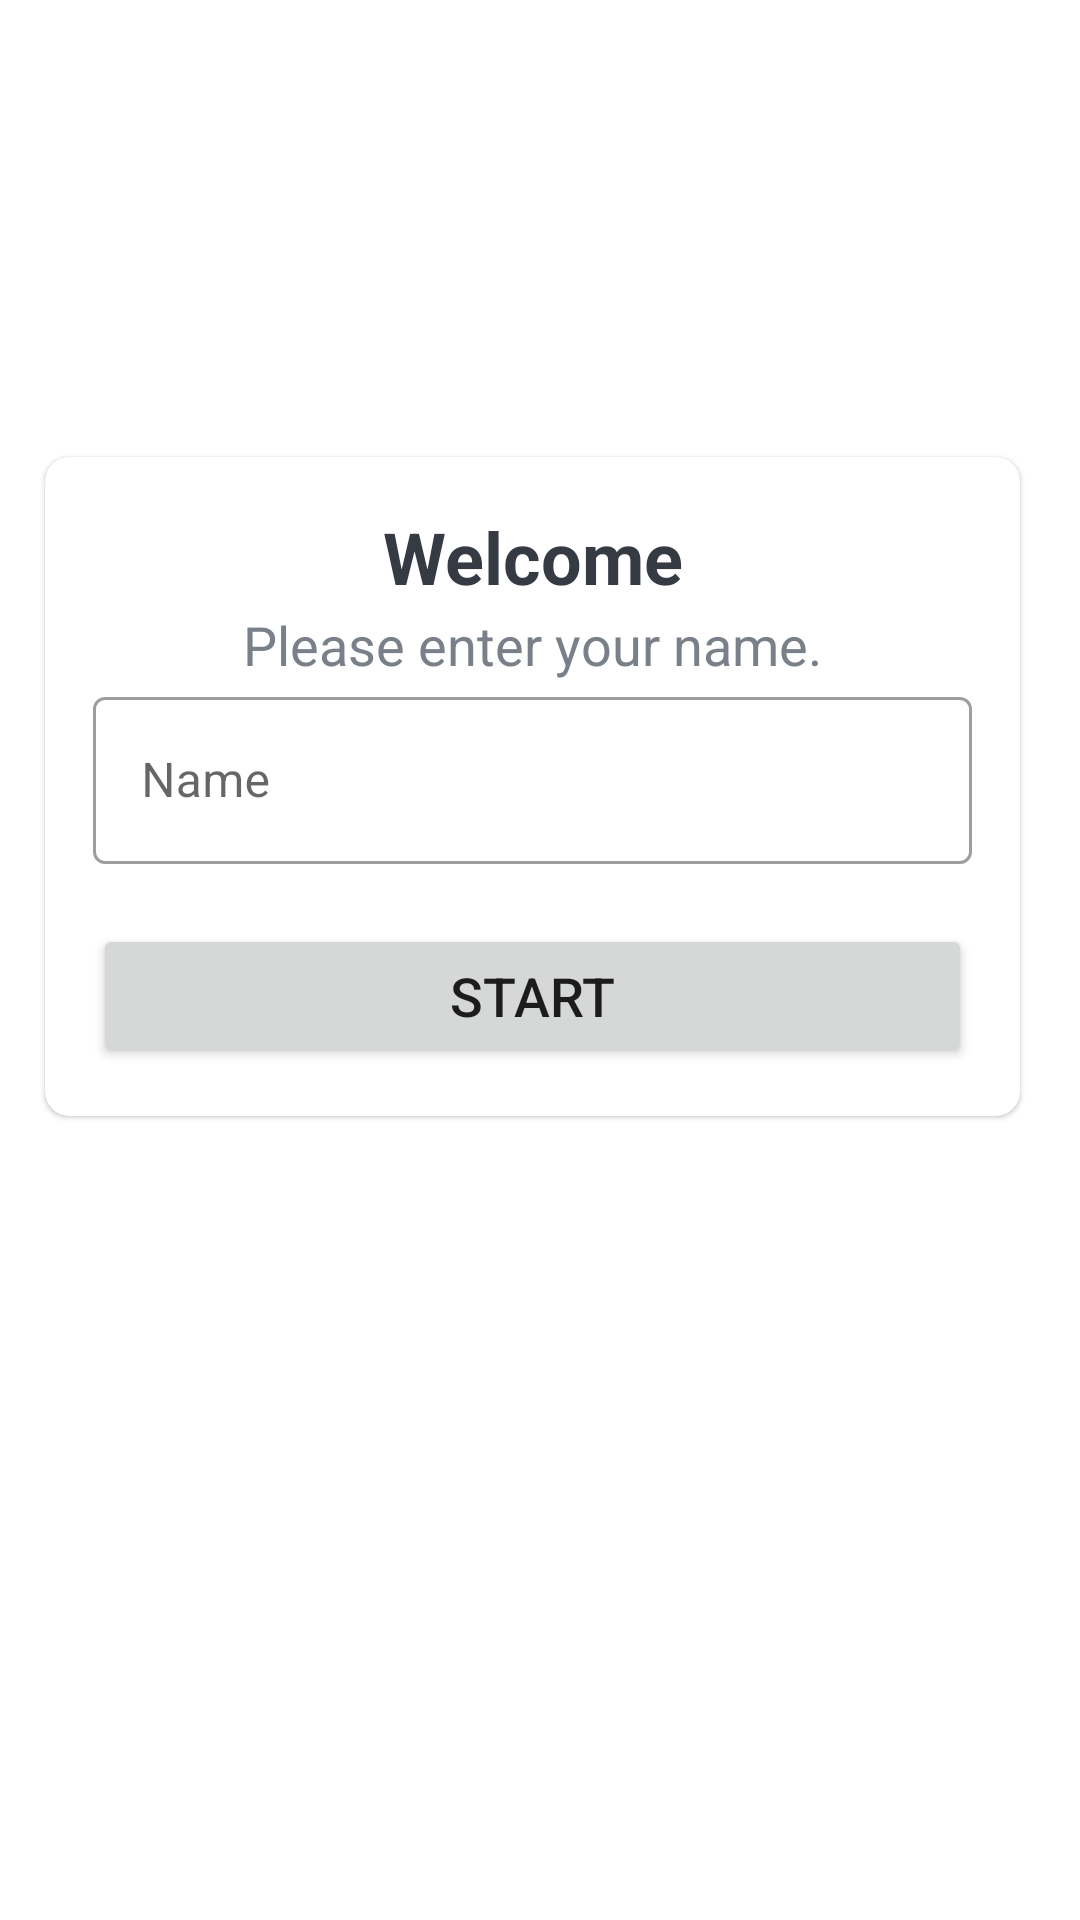

Reconstruct the res/layout file that produces this screen, plus the resources it refers to.
<!-- AndroidManifest.xml: application theme Theme.QuizApp -->
<!-- res/layout/activity_main.xml -->
<?xml version="1.0" encoding="utf-8"?>
<LinearLayout xmlns:android="http://schemas.android.com/apk/res/android"
    xmlns:app="http://schemas.android.com/apk/res-auto"
    xmlns:tools="http://schemas.android.com/tools"
    android:id="@+id/main"
    android:layout_width="match_parent"
    android:layout_height="match_parent"
    android:background="@drawable/ic_bg"
    android:gravity="bottom"
    android:orientation="vertical"
    tools:context=".MainActivity">

    <TextView
        android:id="@+id/textView"
        android:layout_width="match_parent"
        android:layout_height="wrap_content"
        android:layout_marginBottom="30dp"
        android:gravity="center"
        android:text="@string/quiz_app"
        android:textColor="@color/white"
        android:textSize="24sp"
        android:textStyle="bold"
        tools:layout_editor_absoluteX="154dp"
        tools:layout_editor_absoluteY="206dp" />

    <com.google.android.material.card.MaterialCardView
        android:layout_width="match_parent"
        android:layout_height="wrap_content"
        android:layout_marginLeft="15dp"
        android:layout_marginRight="20dp"
        android:layout_marginBottom="268dp"
        app:cardCornerRadius="8dp"
        app:layout_constraintBottom_toBottomOf="parent"
        app:layout_constraintEnd_toEndOf="parent"
        app:layout_constraintStart_toStartOf="parent">

        <LinearLayout
            android:layout_width="match_parent"
            android:layout_height="wrap_content"
            android:layout_margin="16dp"
            android:orientation="vertical">

            <TextView
                android:layout_width="match_parent"
                android:layout_height="wrap_content"
                android:layout_margin="1dp"
                android:layout_marginTop="1dp"
                android:layout_marginBottom="10dp"
                android:gravity="center"
                android:text="@string/welcome"
                android:textColor="@color/gray"
                android:textSize="24sp"
                android:textStyle="bold" />

            <TextView
                android:layout_width="match_parent"
                android:layout_height="wrap_content"
                android:gravity="center"
                android:text="@string/enter_your_name"
                android:textColor="@color/lightGray"
                android:textSize="18sp" />

            <com.google.android.material.textfield.TextInputLayout
                style="@style/Widget.MaterialComponents.TextInputLayout.OutlinedBox"
                android:layout_width="match_parent"
                android:layout_height="wrap_content">

                <androidx.appcompat.widget.AppCompatEditText
                    android:id="@+id/et_name"
                    android:layout_width="match_parent"
                    android:layout_height="wrap_content"
                    android:hint="@string/name"
                    android:inputType="textCapWords"
                    android:textColor="@color/gray">
                </androidx.appcompat.widget.AppCompatEditText>
            </com.google.android.material.textfield.TextInputLayout>

            <Button
                android:id="@+id/btn_start"
                android:layout_width="match_parent"
                android:layout_height="wrap_content"
                android:layout_marginTop="20dp"
                android:text="@string/start"
                android:textSize="18sp" />
        </LinearLayout>


    </com.google.android.material.card.MaterialCardView>

</LinearLayout>
<!-- resources referenced by this layout -->
<resources>
  <color name="gray">#363A43</color>
  <color name="lightGray">#7A8089</color>
  <color name="white">#FFFFFFFF</color>
  <string name="enter_your_name">Please enter your name.</string>
  <string name="name">Name</string>
  <string name="quiz_app">Quiz App!</string>
  <string name="start">START</string>
  <string name="welcome">Welcome</string>
  <style name="Theme.QuizApp" parent="Base.Theme.QuizApp" />
  <style name="Base.Theme.QuizApp" parent="Theme.MaterialComponents.DayNight.NoActionBar">
          
          
      </style>
</resources>
